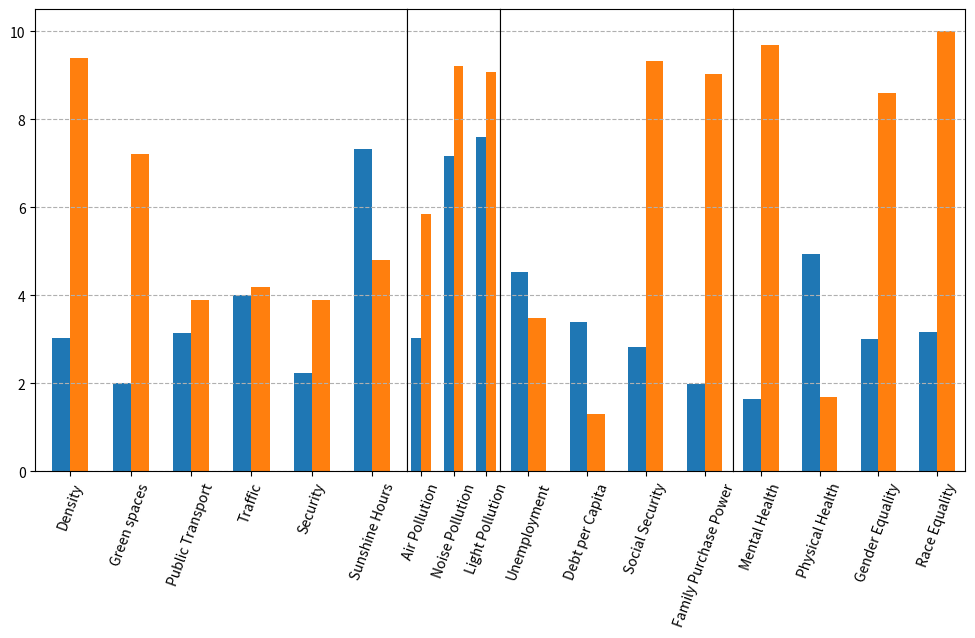

Recreate this plot in Python.
import matplotlib.pyplot as plt
from matplotlib import gridspec
import numpy as np

ticks = [['Density', 'Green spaces', 'Public Transport', 'Traffic', 'Security', 'Sunshine Hours'], 
         ['Air Pollution', 'Noise Pollution', 'Light Pollution'], 
         ['Unemployment', 'Debt per Capita', 'Social Security', 'Family Purchase Power'], 
         ['Mental Health', 'Physical Health', 'Gender Equality', 'Race Equality']]
top10 = [[3.028, 2.015, 3.145, 4.016, 2.231, 7.318], 
         [3.028, 7.178, 7.592], 
         [4.533, 3.389, 2.837, 1.996], 
         [1.652, 4.935, 3.006, 3.166]]
seoul = [[9.4, 7.22, 3.9, 4.2, 3.9, 4.81], 
         [5.86, 9.21, 9.09], 
         [3.48, 1.3, 9.34, 9.03], 
         [9.7, 1.7, 8.61, 10]]


fig, axes = plt.subplots(nrows=1, ncols=4, sharey=True, figsize=(12, 6), gridspec_kw={'width_ratios':[4, 1, 2.5, 2.5]})

width = 0.3

for i in range(4):
    if i !=0:
        axes[i].tick_params(axis='y', which='both', left=False)
    ind = np.arange(len(top10[i]))
    axes[i].grid(which='major',  axis='y', linestyle='--')
    axes[i].tick_params(axis='x', rotation=70)
    axes[i].set_xticks(ind)
    axes[i].set_xticklabels(ticks[i])
    axes[i].bar(ind-width/2, top10[i], width)
    axes[i].bar(ind+width/2, seoul[i], width)

plt.subplots_adjust(wspace=0)
plt.show()
    